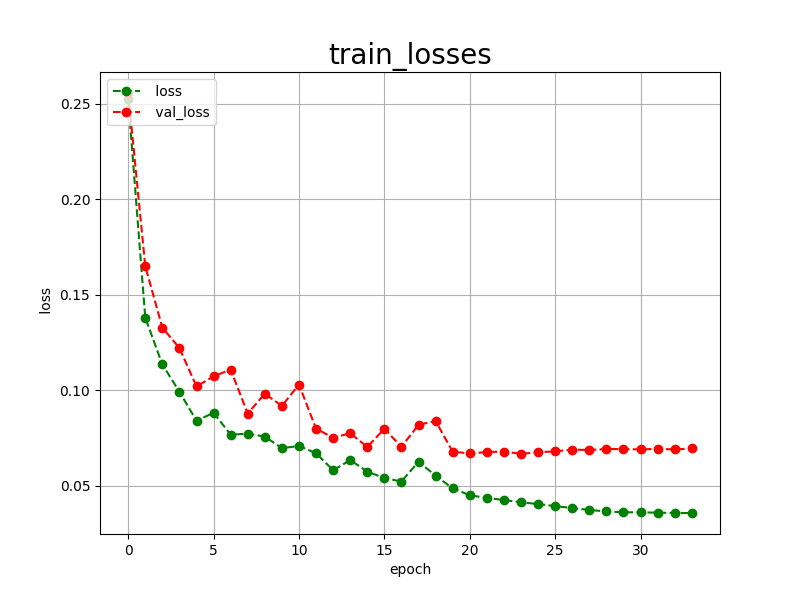

Source data for this figure (header and first rows):
epoch, loss, val_loss
0, 0.2524, 0.2557
1, 0.1380, 0.1650
2, 0.1135, 0.1328
3, 0.0992, 0.1221
4, 0.0840, 0.1020
5, 0.0882, 0.1073
6, 0.0767, 0.1108
7, 0.0773, 0.0878
8, 0.0757, 0.0982
9, 0.0697, 0.0918
10, 0.0708, 0.1030
11, 0.0670, 0.0799
12, 0.0581, 0.0751
13, 0.0634, 0.0775
14, 0.0574, 0.0703
15, 0.0540, 0.0798
16, 0.0522, 0.0704
17, 0.0626, 0.0819
18, 0.0552, 0.0839
19, 0.0486, 0.0678
20, 0.0450, 0.0669
21, 0.0436, 0.0676
22, 0.0425, 0.0679
23, 0.0413, 0.0667
24, 0.0404, 0.0675
25, 0.0393, 0.0680
26, 0.0383, 0.0689
27, 0.0373, 0.0687
28, 0.0365, 0.0692
29, 0.0361, 0.0692
30, 0.0360, 0.0690
31, 0.0359, 0.0693
32, 0.0357, 0.0690
33, 0.0357, 0.0695
